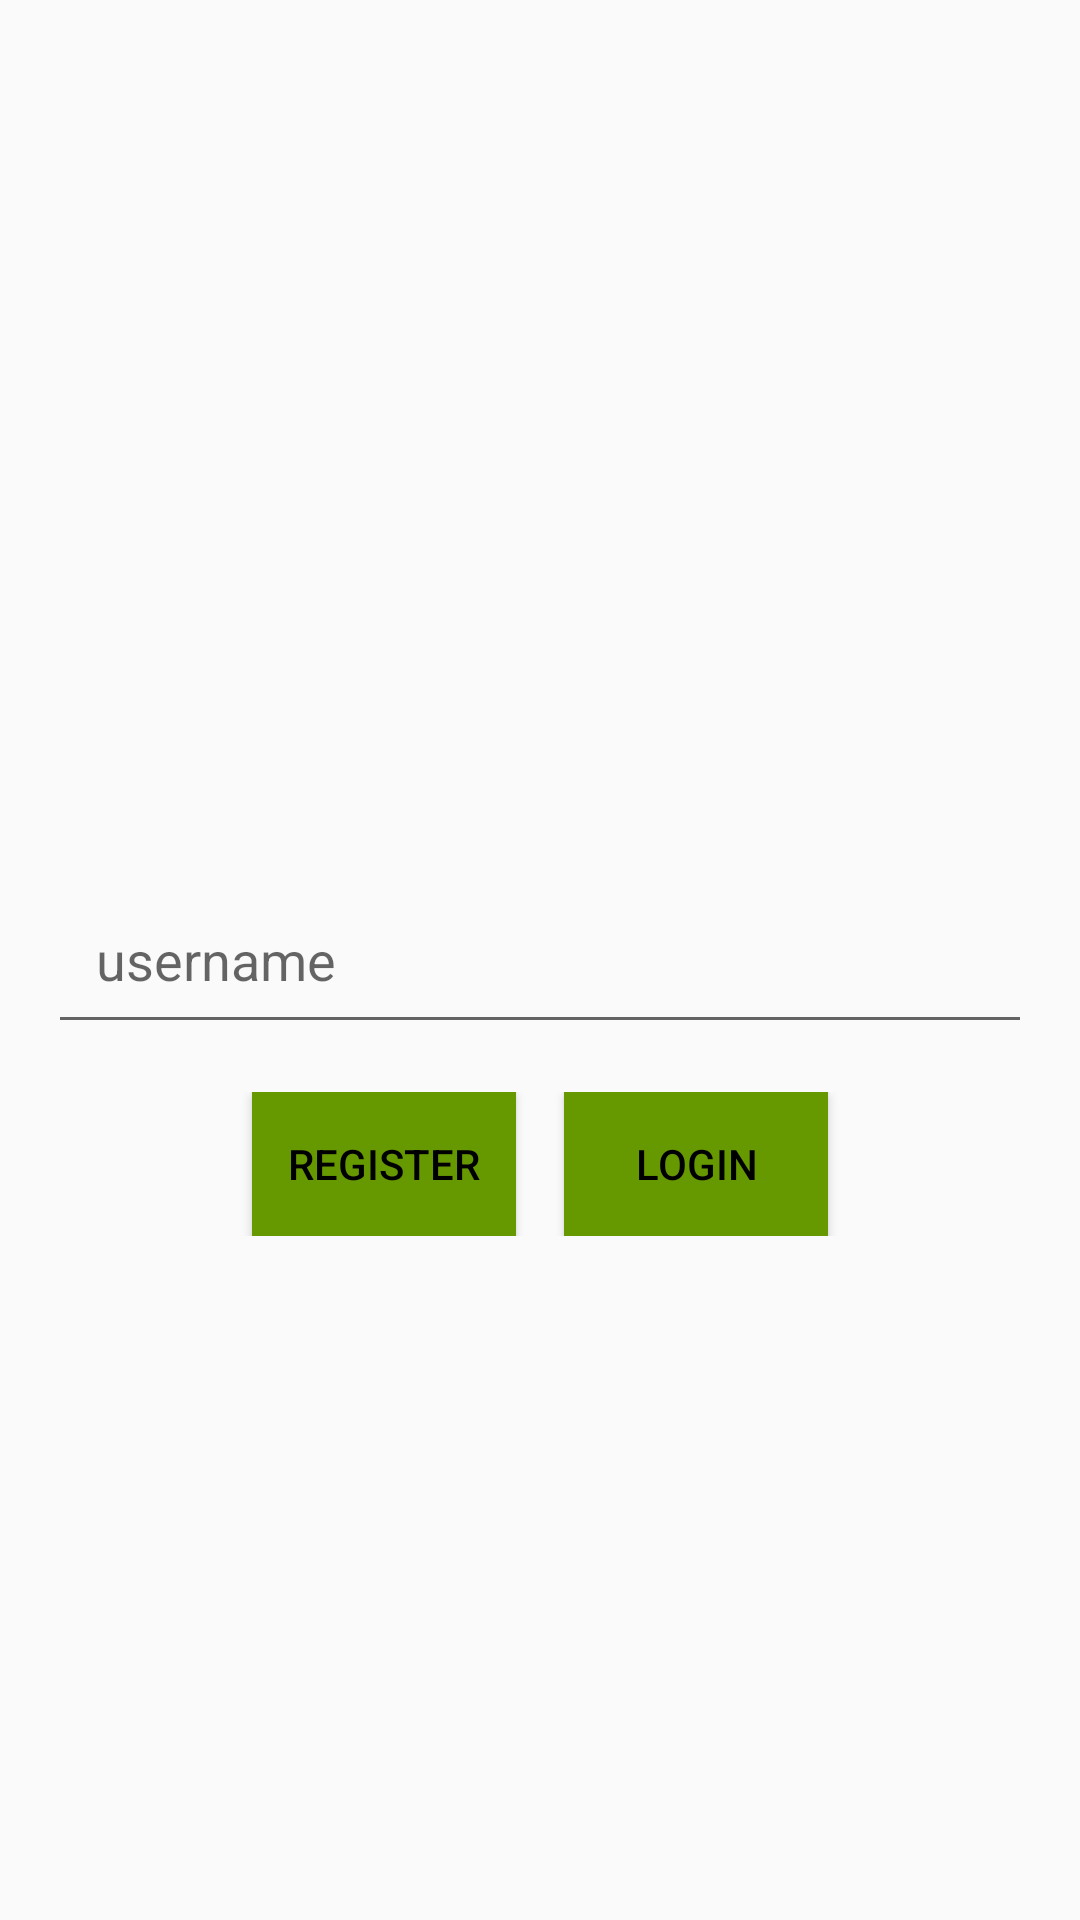

Write the Android layout XML for this screen, with the resource values it uses.
<!-- AndroidManifest.xml: application theme Theme.SingularKeySdkDemo -->
<!-- res/layout/splash_layout.xml -->
<?xml version="1.0" encoding="utf-8"?>
<layout xmlns:android="http://schemas.android.com/apk/res/android">

    <RelativeLayout
        android:layout_width="match_parent"
        android:layout_height="match_parent">

        <EditText
            android:id="@+id/edt_username"
            android:layout_width="match_parent"
            android:layout_height="wrap_content"
            android:layout_centerInParent="true"
            android:layout_margin="16dp"
            android:hint="username"
            android:padding="16dp"
            android:singleLine="true" />

        <LinearLayout
            android:layout_width="match_parent"
            android:layout_height="wrap_content"
            android:layout_below="@+id/edt_username"
            android:gravity="center_horizontal"
            android:orientation="horizontal">

            <Button
                android:id="@+id/btn_register"
                android:layout_width="wrap_content"
                android:layout_height="wrap_content"
                android:layout_marginEnd="16dp"
                android:background="@android:color/holo_green_dark"
                android:text="Register"
                android:textColor="@color/black" />

            <Button
                android:id="@+id/btn_login"
                android:layout_width="wrap_content"
                android:layout_height="wrap_content"
                android:background="@android:color/holo_green_dark"
                android:text="Login"
                android:textColor="@color/black" />
        </LinearLayout>
    </RelativeLayout>
</layout>
<!-- resources referenced by this layout -->
<resources>
  <color name="black">#FF000000</color>
  <style name="Theme.SingularKeySdkDemo" parent="Theme.AppCompat.Light.NoActionBar">
          
          <item name="colorPrimary">@color/purple_500</item>
          <item name="colorPrimaryVariant">@color/purple_700</item>
          <item name="colorOnPrimary">@color/white</item>
          
          <item name="colorSecondary">@color/teal_200</item>
          <item name="colorSecondaryVariant">@color/teal_700</item>
          <item name="colorOnSecondary">@color/black</item>
          
          <item name="android:statusBarColor" tools:targetApi="l">?attr/colorPrimaryVariant</item>
          <item name="colorPrimaryDark">@color/purple_700</item>
          <item name="colorAccent">@color/teal_200</item>
          <item name="android:windowActionBar">false</item>
          <item name="windowActionBar">false</item>
          
      </style>
  <color name="purple_500">#FF6200EE</color>
  <color name="purple_700">#FF3700B3</color>
  <color name="white">#FFFFFFFF</color>
  <color name="teal_200">#FF03DAC5</color>
  <color name="teal_700">#FF018786</color>
</resources>
